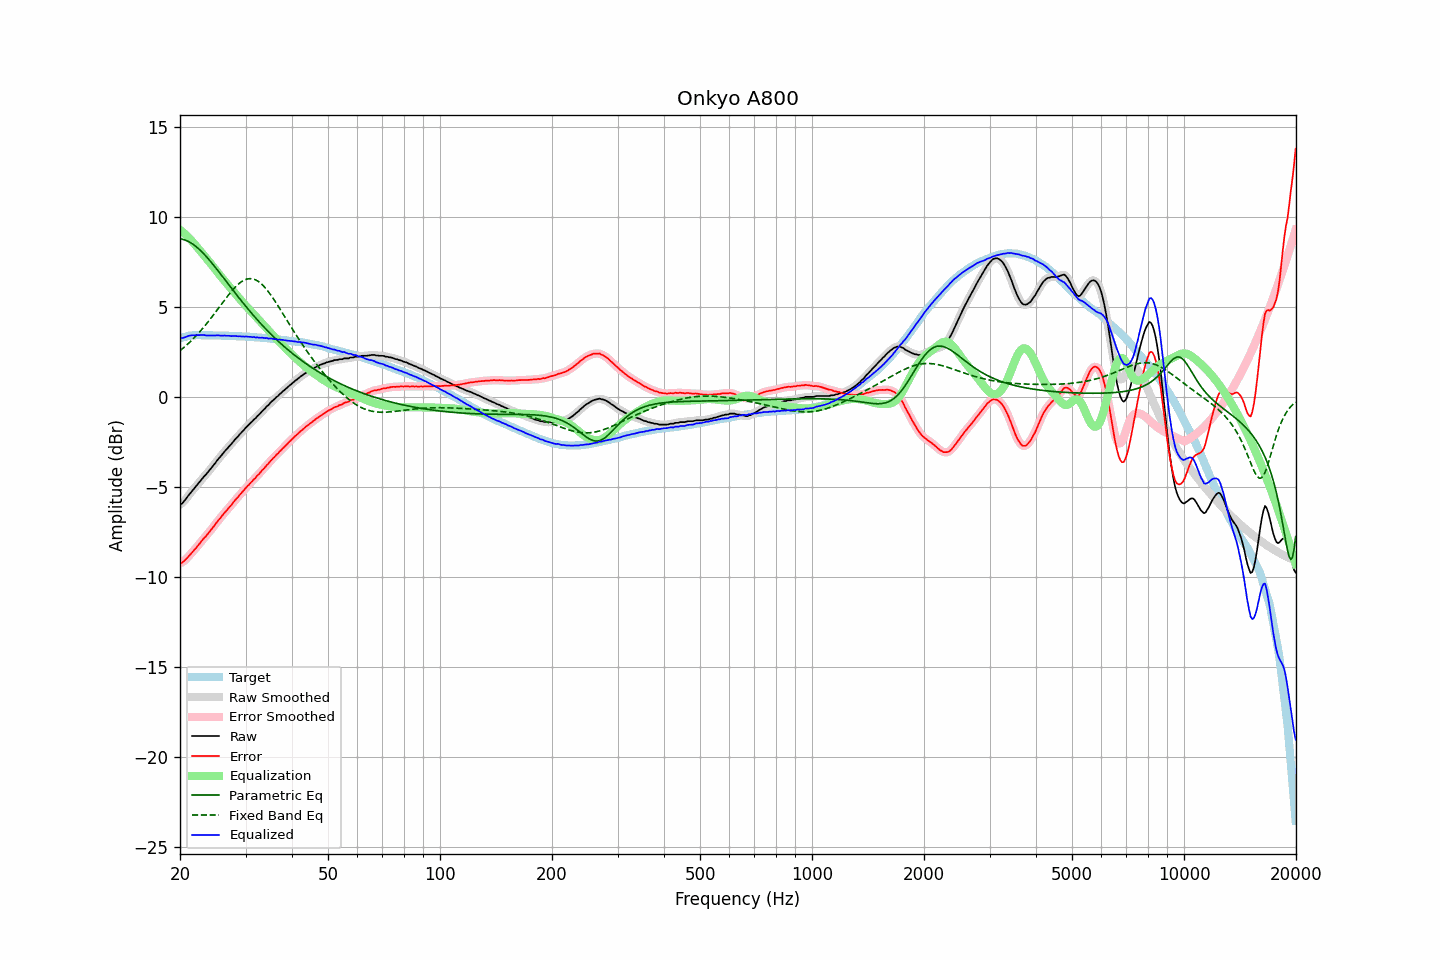

The table this chart was drawn from, first rows:
frequency, raw, error, smoothed, error_smoothed, equalization, parametric_eq, fixed_band_eq, equalized_raw, equalized_smoothed, target
20.00, -5.97, -9.22, -5.99, -9.23, 9.27, 8.77, 2.56, 3.30, 3.28, 3.25
20.20, -5.94, -9.22, -5.92, -9.20, 9.20, 8.76, 2.64, 3.26, 3.28, 3.28
20.40, -5.85, -9.16, -5.84, -9.15, 9.13, 8.74, 2.71, 3.28, 3.29, 3.31
20.61, -5.74, -9.07, -5.75, -9.08, 9.05, 8.71, 2.79, 3.31, 3.30, 3.33
20.81, -5.63, -8.99, -5.63, -8.98, 8.97, 8.68, 2.87, 3.34, 3.34, 3.36
21.02, -5.50, -8.89, -5.51, -8.89, 8.88, 8.64, 2.95, 3.38, 3.37, 3.39
21.23, -5.39, -8.79, -5.39, -8.79, 8.79, 8.59, 3.03, 3.40, 3.40, 3.40
21.44, -5.28, -8.69, -5.28, -8.69, 8.70, 8.54, 3.12, 3.42, 3.42, 3.41
21.66, -5.17, -8.59, -5.17, -8.59, 8.59, 8.48, 3.21, 3.42, 3.42, 3.42
21.87, -5.06, -8.48, -5.06, -8.48, 8.48, 8.41, 3.30, 3.43, 3.42, 3.42
22.09, -4.96, -8.39, -4.96, -8.38, 8.38, 8.34, 3.39, 3.42, 3.42, 3.43
22.31, -4.85, -8.28, -4.85, -8.28, 8.27, 8.27, 3.49, 3.42, 3.42, 3.43
22.54, -4.74, -8.17, -4.74, -8.17, 8.16, 8.19, 3.59, 3.42, 3.42, 3.43
22.76, -4.63, -8.06, -4.63, -8.05, 8.06, 8.10, 3.69, 3.43, 3.43, 3.43
22.99, -4.52, -7.94, -4.52, -7.94, 7.95, 8.01, 3.79, 3.43, 3.43, 3.42
23.22, -4.41, -7.83, -4.42, -7.84, 7.85, 7.92, 3.90, 3.44, 3.43, 3.42
23.45, -4.33, -7.75, -4.32, -7.74, 7.74, 7.83, 4.00, 3.41, 3.42, 3.42
23.69, -4.22, -7.64, -4.22, -7.64, 7.63, 7.73, 4.11, 3.41, 3.41, 3.42
23.92, -4.11, -7.53, -4.11, -7.53, 7.52, 7.62, 4.23, 3.41, 3.41, 3.42
24.16, -4.00, -7.42, -4.00, -7.42, 7.41, 7.52, 4.34, 3.41, 3.41, 3.42
24.40, -3.89, -7.31, -3.89, -7.31, 7.30, 7.41, 4.45, 3.41, 3.41, 3.42
24.65, -3.78, -7.19, -3.78, -7.19, 7.19, 7.30, 4.57, 3.41, 3.41, 3.41
24.89, -3.67, -7.08, -3.66, -7.07, 7.07, 7.19, 4.69, 3.41, 3.41, 3.41
25.14, -3.54, -6.95, -3.55, -6.95, 6.96, 7.08, 4.81, 3.42, 3.41, 3.41
25.39, -3.43, -6.84, -3.43, -6.84, 6.84, 6.96, 4.93, 3.42, 3.41, 3.41
25.65, -3.33, -6.74, -3.32, -6.73, 6.73, 6.85, 5.05, 3.40, 3.41, 3.41
25.91, -3.22, -6.62, -3.22, -6.62, 6.62, 6.73, 5.17, 3.40, 3.40, 3.40
26.16, -3.11, -6.51, -3.11, -6.51, 6.51, 6.62, 5.29, 3.41, 3.40, 3.40
26.43, -3.00, -6.40, -3.01, -6.40, 6.41, 6.50, 5.41, 3.41, 3.40, 3.40
26.69, -2.91, -6.31, -2.90, -6.30, 6.30, 6.39, 5.53, 3.39, 3.40, 3.40
26.96, -2.80, -6.20, -2.80, -6.20, 6.20, 6.27, 5.64, 3.39, 3.39, 3.40
27.23, -2.70, -6.09, -2.71, -6.10, 6.09, 6.15, 5.75, 3.39, 3.38, 3.39
27.50, -2.61, -6.00, -2.60, -5.99, 5.98, 6.04, 5.86, 3.37, 3.38, 3.39
27.77, -2.50, -5.88, -2.50, -5.88, 5.88, 5.92, 5.96, 3.38, 3.38, 3.38
28.05, -2.39, -5.77, -2.40, -5.77, 5.77, 5.80, 6.06, 3.38, 3.38, 3.38
28.33, -2.29, -5.66, -2.29, -5.66, 5.67, 5.69, 6.15, 3.38, 3.38, 3.37
28.62, -2.20, -5.57, -2.19, -5.56, 5.56, 5.58, 6.23, 3.36, 3.37, 3.37
28.90, -2.09, -5.46, -2.10, -5.46, 5.46, 5.46, 6.31, 3.37, 3.36, 3.37
29.19, -2.00, -5.36, -2.00, -5.36, 5.36, 5.35, 6.38, 3.36, 3.36, 3.36
29.48, -1.90, -5.26, -1.90, -5.26, 5.25, 5.24, 6.44, 3.35, 3.35, 3.36
29.78, -1.81, -5.16, -1.80, -5.15, 5.15, 5.13, 6.48, 3.34, 3.35, 3.35
30.08, -1.70, -5.05, -1.71, -5.05, 5.06, 5.02, 6.52, 3.35, 3.35, 3.35
30.38, -1.61, -4.95, -1.61, -4.95, 4.96, 4.91, 6.55, 3.35, 3.35, 3.34
30.68, -1.53, -4.87, -1.53, -4.86, 4.86, 4.81, 6.56, 3.33, 3.34, 3.34
30.99, -1.43, -4.76, -1.44, -4.76, 4.77, 4.70, 6.56, 3.34, 3.33, 3.33
31.30, -1.36, -4.68, -1.35, -4.67, 4.67, 4.59, 6.55, 3.31, 3.32, 3.32
31.61, -1.25, -4.57, -1.26, -4.58, 4.58, 4.49, 6.53, 3.33, 3.31, 3.32
31.93, -1.19, -4.50, -1.18, -4.48, 4.48, 4.39, 6.50, 3.29, 3.30, 3.31
32.24, -1.08, -4.38, -1.09, -4.39, 4.39, 4.29, 6.45, 3.31, 3.30, 3.30
32.57, -1.00, -4.30, -1.00, -4.29, 4.29, 4.19, 6.39, 3.29, 3.29, 3.30
32.89, -0.91, -4.20, -0.90, -4.19, 4.19, 4.09, 6.32, 3.28, 3.29, 3.29
33.22, -0.80, -4.08, -0.81, -4.09, 4.09, 3.99, 6.24, 3.29, 3.28, 3.28
33.55, -0.72, -4.00, -0.71, -3.99, 3.99, 3.90, 6.15, 3.27, 3.28, 3.28
33.89, -0.63, -3.90, -0.62, -3.89, 3.89, 3.80, 6.06, 3.26, 3.27, 3.27
34.23, -0.52, -3.78, -0.54, -3.80, 3.79, 3.71, 5.95, 3.27, 3.25, 3.26
34.57, -0.46, -3.71, -0.44, -3.69, 3.69, 3.62, 5.84, 3.23, 3.25, 3.25
34.92, -0.35, -3.59, -0.35, -3.59, 3.59, 3.53, 5.72, 3.24, 3.24, 3.24
35.27, -0.26, -3.49, -0.27, -3.50, 3.50, 3.44, 5.59, 3.24, 3.23, 3.23
35.62, -0.18, -3.40, -0.18, -3.40, 3.40, 3.35, 5.46, 3.22, 3.22, 3.22
35.97, -0.11, -3.32, -0.10, -3.31, 3.31, 3.27, 5.33, 3.20, 3.21, 3.21
... 635 more rows
